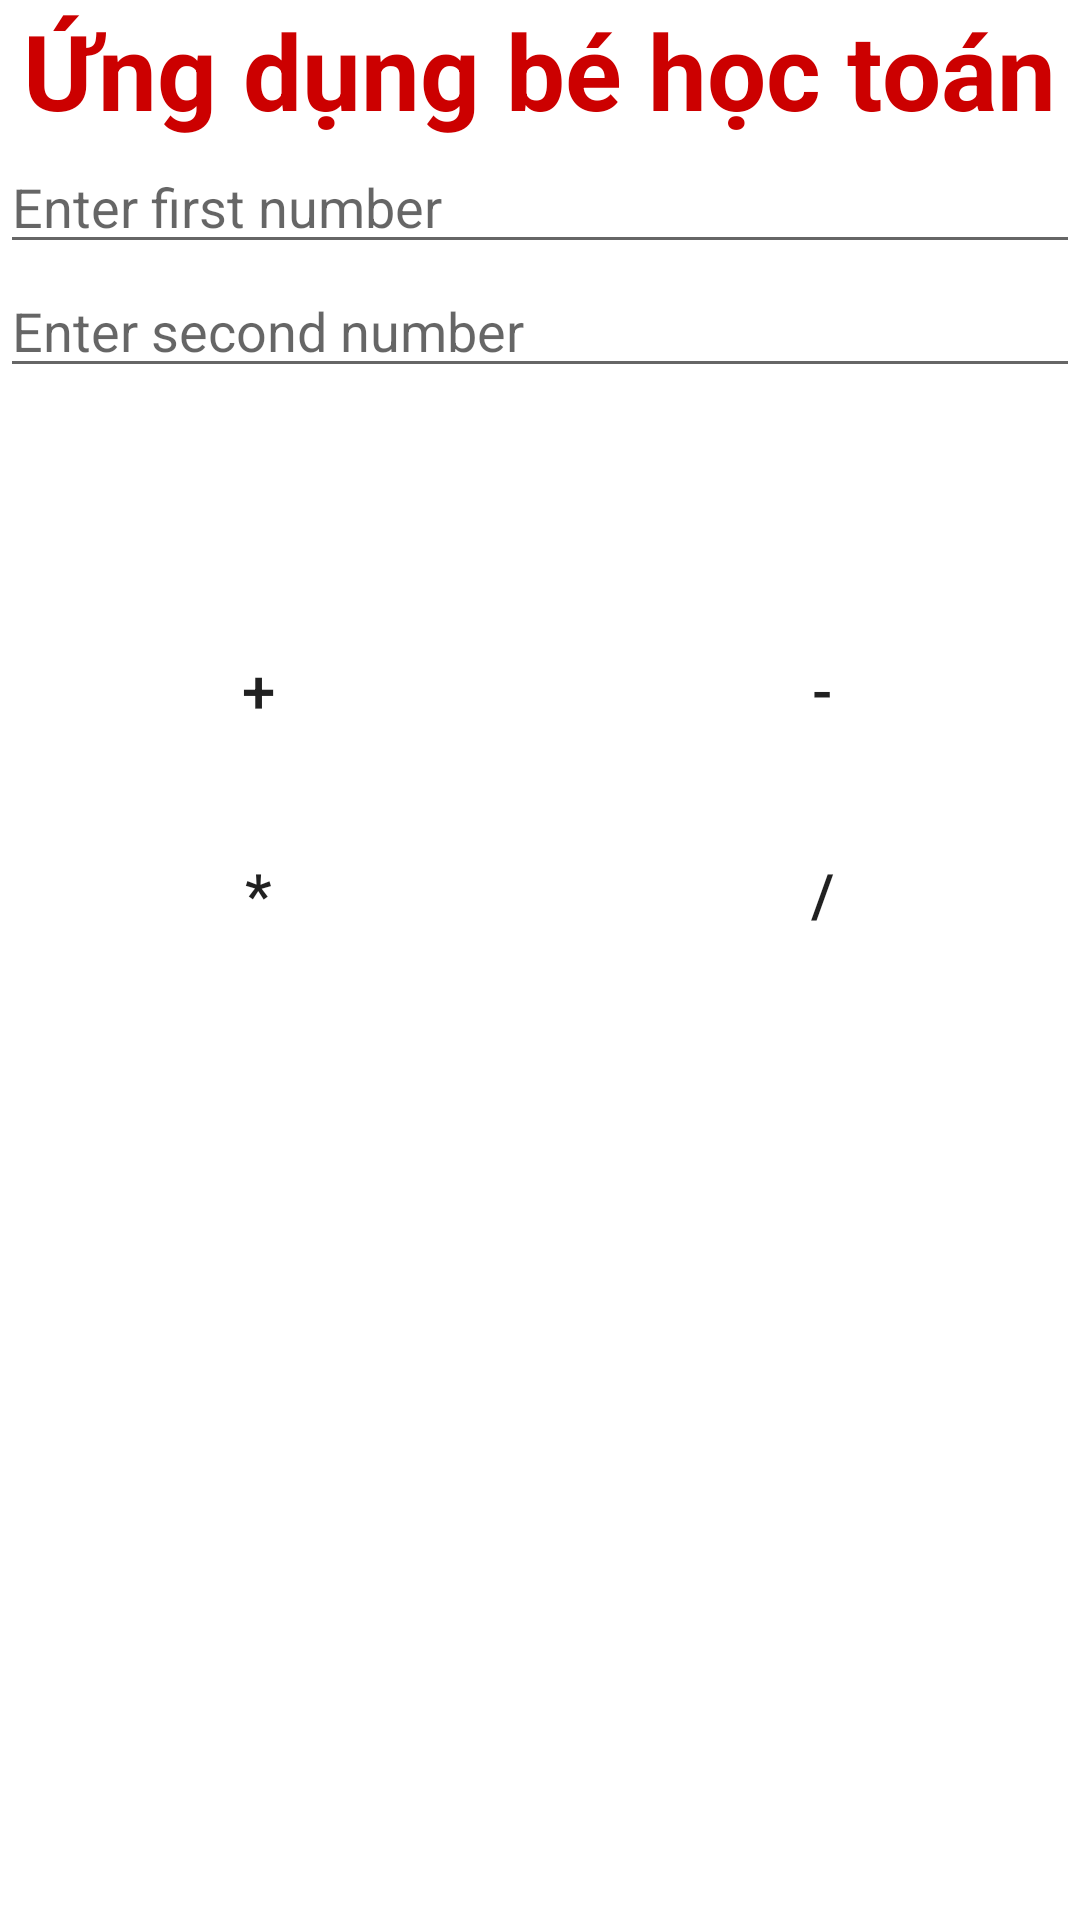

Android layout source for this screen:
<!-- AndroidManifest.xml: application theme Theme.TodoApp -->
<!-- res/layout/activity_calculator.xml -->
<?xml version="1.0" encoding="utf-8"?>
<androidx.constraintlayout.widget.ConstraintLayout
  xmlns:android="http://schemas.android.com/apk/res/android"
  xmlns:app="http://schemas.android.com/apk/res-auto"
  xmlns:tools="http://schemas.android.com/tools"
  android:layout_width="match_parent"
  android:layout_height="match_parent"
  tools:context=".activity.CalculatorActivity"
  tools:layout_editor_absoluteY="81dp">
  <LinearLayout
    android:id="@+id/linearLayout"
    android:layout_width="0dp"
    android:layout_height="0dp"
    android:orientation="vertical"
    android:gravity="center_horizontal"
    app:layout_constraintBottom_toBottomOf="parent"
    app:layout_constraintEnd_toEndOf="parent"
    app:layout_constraintStart_toStartOf="parent"
    app:layout_constraintTop_toTopOf="parent">
    <TextView
      android:id="@+id/calculatorTextview"
      android:textStyle="bold"
      android:layout_width="wrap_content"
      android:layout_height="wrap_content"
      android:text="@string/calculator_title"
      android:textColor="@android:color/holo_red_dark"
      android:textSize="35sp"
      />
    <EditText
      android:id="@+id/number1"
      android:layout_width="match_parent"
      android:layout_height="wrap_content"
      android:ems="10"
      android:inputType="number"
      android:hint="@string/calculator_number_1_hint"
      android:importantForAutofill="no"/>

    <EditText
      android:id="@+id/number2"
      android:layout_width="match_parent"
      android:layout_height="wrap_content"
      android:ems="10"
      android:inputType="number"
      android:hint="@string/calculator_number_2_hint"
      android:importantForAutofill="no"/>
    <TextView
      android:id="@+id/result"
      android:layout_width="wrap_content"
      android:layout_height="wrap_content"
      android:layout_gravity="center"
      android:textColor="#3F51B5"
      android:textSize="50sp"/>
    <LinearLayout
      android:layout_width="match_parent"
      android:layout_height="wrap_content"
      android:padding="10dp"
      android:gravity="center_horizontal"
      android:orientation="horizontal">
      <Button
        android:id="@+id/addBtn"
        style="?android:attr/borderlessButtonStyle"
        android:layout_width="wrap_content"
        android:layout_height="wrap_content"
        android:padding="10dp"
        android:text="@string/calculator_plus_btn_text"
        android:textSize="20sp"
        app:backgroundTint="@android:color/holo_orange_dark"
        android:onClick="doAdd"
        />
      <Button
        android:id="@+id/subtractBtn"
        style="?android:attr/borderlessButtonStyle"
        android:layout_width="wrap_content"
        android:layout_height="wrap_content"
        android:layout_marginStart="100dp"
        android:layout_marginLeft="100dp"
        android:padding="10dp"
        android:text="@string/calculator_minus_btn_text"
        android:textSize="20sp"
        app:backgroundTint="#66BB6A"
        android:onClick="doSubtract"
        />
    </LinearLayout>
    <LinearLayout
      android:layout_width="match_parent"
      android:layout_height="wrap_content"
      android:padding="10dp"
      android:gravity="center_horizontal"
      android:orientation="horizontal">
      <Button
        android:id="@+id/multiplyBtn"
        style="?android:attr/borderlessButtonStyle"
        android:layout_width="wrap_content"
        android:layout_height="wrap_content"
        android:padding="10dp"
        android:text="@string/calculator_multiply_btn_text"
        android:textSize="20sp"
        app:backgroundTint="#EC407A"
        android:onClick="doMultiply"
        />
      <Button
        android:id="@+id/divideBtn"
        style="?android:attr/borderlessButtonStyle"
        android:layout_width="wrap_content"
        android:layout_height="wrap_content"
        android:layout_marginStart="100dp"
        android:layout_marginLeft="100dp"
        android:padding="10dp"
        android:text="@string/calculator_divide_btn_text"
        android:textSize="20sp"
        app:backgroundTint="#29B6F6"
        android:onClick="doDivide"
        />
    </LinearLayout>

  </LinearLayout>
</androidx.constraintlayout.widget.ConstraintLayout>
<!-- resources referenced by this layout -->
<resources>
  <string name="calculator_divide_btn_text">/</string>
  <string name="calculator_minus_btn_text">-</string>
  <string name="calculator_multiply_btn_text">*</string>
  <string name="calculator_number_1_hint">Enter first number</string>
  <string name="calculator_number_2_hint">Enter second number</string>
  <string name="calculator_plus_btn_text">+</string>
  <string name="calculator_title">Ứng dụng bé học toán</string>
  <style name="Theme.TodoApp" parent="Theme.MaterialComponents.DayNight.DarkActionBar">
      
      <item name="colorPrimary">@color/purple_500</item>
      <item name="colorPrimaryVariant">@color/purple_700</item>
      <item name="colorOnPrimary">@color/white</item>
      
      <item name="colorSecondary">@color/teal_200</item>
      <item name="colorSecondaryVariant">@color/teal_700</item>
      <item name="colorOnSecondary">@color/black</item>
      
      <item name="android:statusBarColor" tools:targetApi="l">?attr/colorPrimaryVariant</item>
      
    </style>
  <!-- not gathered from this repository: default colours our renderer supplied (Android Studio template values) -->
  <color name="purple_500">#FF6200EE</color>
  <color name="purple_700">#FF3700B3</color>
  <color name="teal_200">#FF03DAC5</color>
  <color name="teal_700">#FF018786</color>
  <color name="black">#FF000000</color>
  <color name="white">#FFFFFFFF</color>
</resources>
